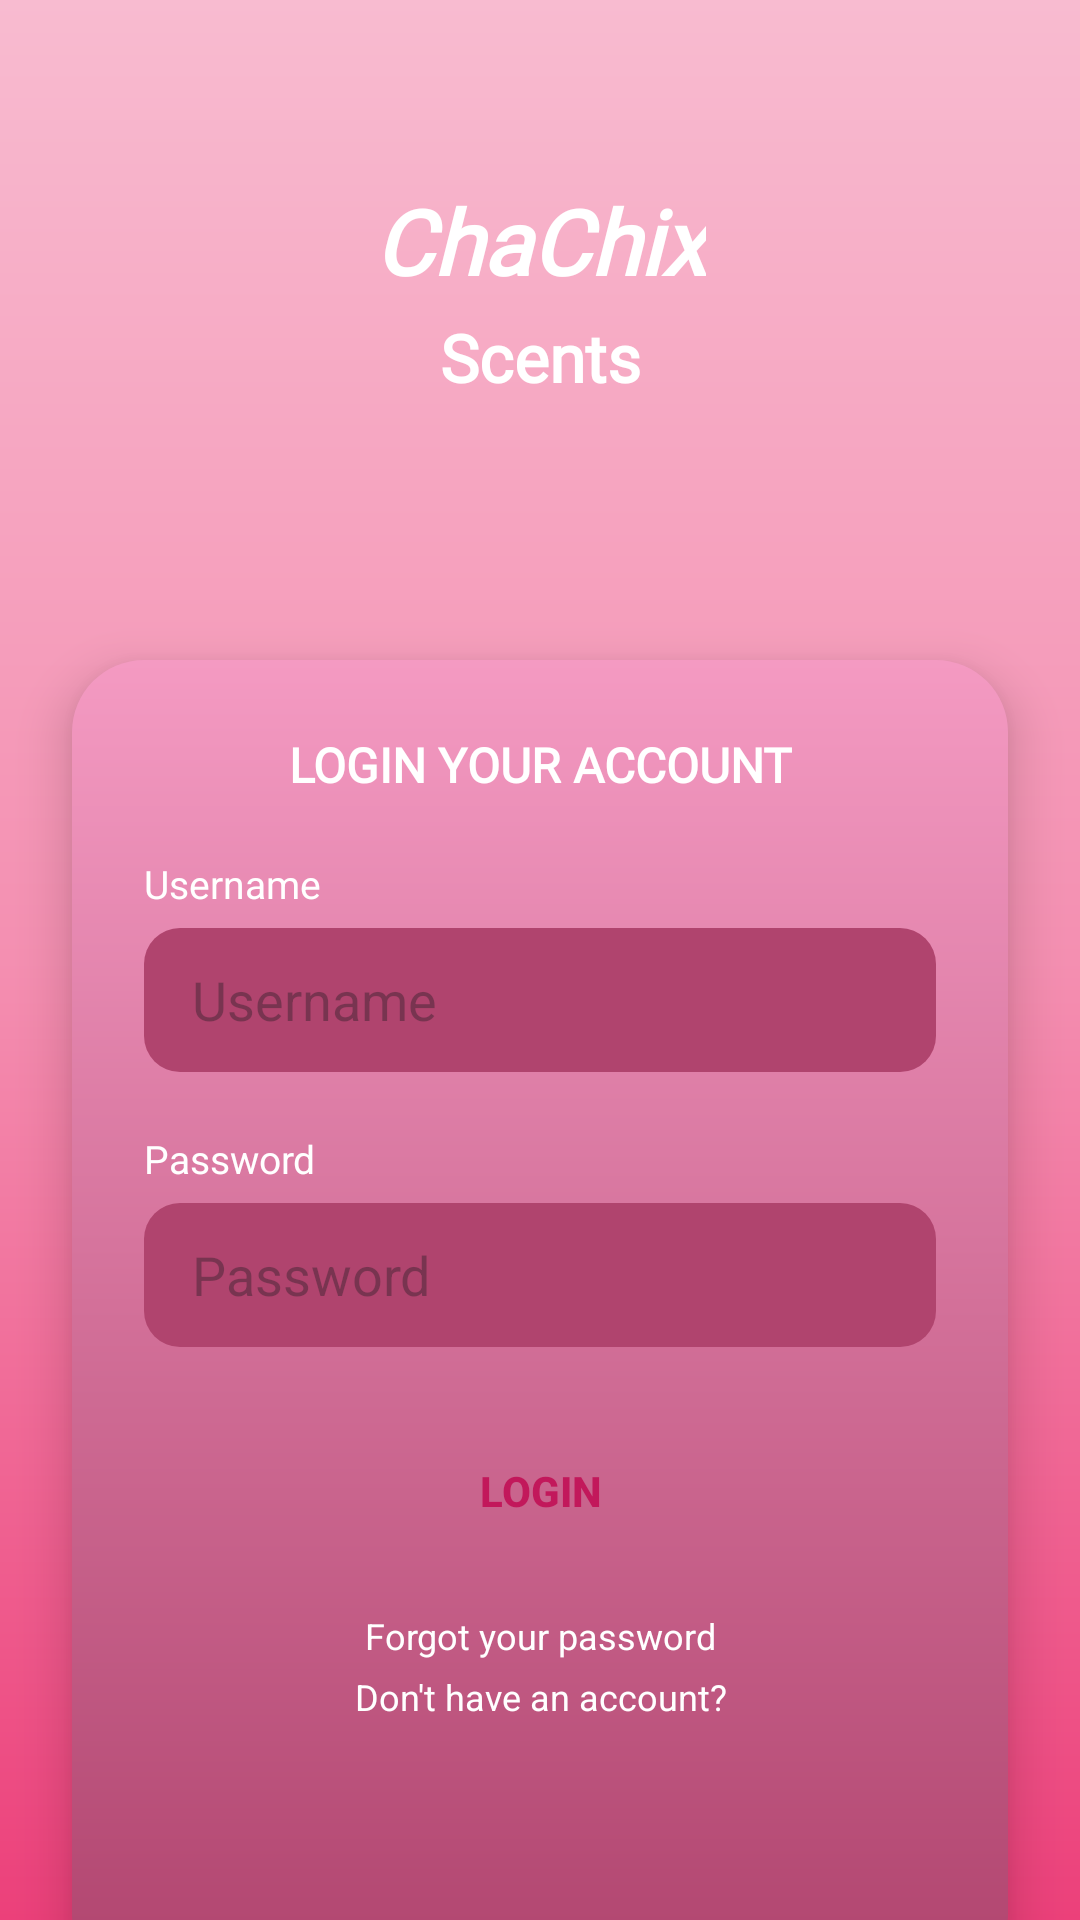

This screen was rendered from an Android layout file. Write that file and the resources it references.
<!-- AndroidManifest.xml: application theme Theme.ChaChix -->
<!-- res/layout/activity_main.xml -->
<?xml version="1.0" encoding="utf-8"?>
<RelativeLayout xmlns:android="http://schemas.android.com/apk/res/android"
    xmlns:app="http://schemas.android.com/apk/res-auto"
    xmlns:tools="http://schemas.android.com/tools"
    android:id="@+id/main"
    android:layout_width="match_parent"
    android:layout_height="match_parent"
    android:background="#F48FB1"
    tools:context=".MainActivity">

    <androidx.constraintlayout.widget.ConstraintLayout
        android:layout_width="409dp"
        android:layout_height="729dp"
        android:background="@drawable/bg_gradient_pink"
        app:layout_constraintTop_toTopOf="parent"
        app:layout_constraintStart_toStartOf="parent"
        app:layout_constraintEnd_toEndOf="parent"
        app:layout_constraintBottom_toBottomOf="parent">
        <TextView
            android:id="@+id/logoText"
            android:layout_width="wrap_content"
            android:layout_height="wrap_content"
            android:layout_marginTop="60dp"
            android:text="ChaChix"
            android:textColor="#FFFFFF"
            android:textSize="30sp"
            android:textStyle="bold|italic"
            android:fontFamily="@font/suezone_regular"
            app:layout_constraintTop_toTopOf="parent"
            app:layout_constraintStart_toStartOf="parent"
            app:layout_constraintEnd_toEndOf="parent" />

        <TextView
            android:id="@+id/logoSubText"
            android:layout_width="wrap_content"
            android:layout_height="wrap_content"
            android:layout_marginTop="4dp"
            android:text="Scents"
            android:textColor="#FFFFFF"
            android:textSize="22sp"
            android:textStyle="bold"
            android:fontFamily="@font/suezone_regular"
            app:layout_constraintTop_toBottomOf="@id/logoText"
            app:layout_constraintStart_toStartOf="parent"
            app:layout_constraintEnd_toEndOf="parent" />

        <androidx.cardview.widget.CardView
            android:id="@+id/loginCard"
            android:layout_width="0dp"
            android:layout_height="wrap_content"
            android:layout_marginStart="24dp"
            android:layout_marginEnd="24dp"
            android:layout_marginTop="220dp"
            app:cardCornerRadius="24dp"
            app:cardElevation="10dp"
            app:cardBackgroundColor="@android:color/transparent"
            app:layout_constraintTop_toTopOf="parent"
            app:layout_constraintStart_toStartOf="parent"
            app:layout_constraintEnd_toEndOf="parent">

            <LinearLayout
                android:layout_width="match_parent"
                android:layout_height="wrap_content"
                android:orientation="vertical"
                android:padding="24dp"
                android:background="@drawable/gradient_colorlogin">

                <TextView
                    android:layout_width="match_parent"
                    android:layout_height="wrap_content"
                    android:text="LOGIN YOUR ACCOUNT"
                    android:textColor="#FFFFFF"
                    android:textStyle="bold"
                    android:textSize="16sp"
                    android:fontFamily="@font/suezone_regular"
                    android:gravity="center"
                    android:layout_marginBottom="20dp" />

                <TextView
                    android:layout_width="wrap_content"
                    android:layout_height="wrap_content"
                    android:text="Username"
                    android:textColor="#FFFFFF"
                    android:textSize="13sp"
                    android:layout_marginBottom="6dp" />

                <EditText
                    android:id="@+id/username"
                    android:layout_width="match_parent"
                    android:layout_height="48dp"
                    android:layout_marginBottom="20dp"
                    android:background="@drawable/bg_input_field"
                    android:paddingStart="16dp"
                    android:paddingEnd="16dp"
                    android:hint="Username"
                    android:textColor="#FFFFFF" />

                <TextView
                    android:layout_width="wrap_content"
                    android:layout_height="wrap_content"
                    android:text="Password"
                    android:textColor="#FFFFFF"
                    android:textSize="13sp"
                    android:layout_marginBottom="6dp" />

                <EditText
                    android:id="@+id/password"
                    android:layout_width="match_parent"
                    android:layout_height="48dp"
                    android:background="@drawable/bg_input_field"
                    android:paddingStart="16dp"
                    android:paddingEnd="16dp"
                    android:inputType="textPassword"
                    android:textColor="#FFFFFF"
                    android:hint="Password"
                    android:layout_marginBottom="24dp" />

                <Button
                    android:id="@+id/loginButton"
                    android:layout_width="match_parent"
                    android:layout_height="48dp"
                    android:text="LOGIN"
                    android:textColor="#C2185B"
                    android:textStyle="bold"
                    android:background="@drawable/bg_button_white"
                    android:layout_marginBottom="16dp" />

                <TextView
                    android:id="@+id/forgot_password"
                    android:layout_width="match_parent"
                    android:layout_height="wrap_content"
                    android:text="Forgot your password"
                    android:textColor="#FFFFFF"
                    android:textSize="12sp"
                    android:gravity="center"
                    android:layout_marginBottom="4dp" />

                <TextView
                    android:id="@+id/register"
                    android:layout_width="match_parent"
                    android:layout_height="wrap_content"
                    android:text="Don't have an account?"
                    android:textColor="#FFFFFF"
                    android:textSize="12sp"
                    android:gravity="center"
                    android:layout_marginBottom="20dp" />

                <LinearLayout
                    android:layout_width="wrap_content"
                    android:layout_height="wrap_content"
                    android:orientation="horizontal"
                    android:gravity="center"
                    android:layout_gravity="center">

                    <ImageView
                        android:id="@+id/fb"
                        android:layout_width="44dp"
                        android:layout_height="44dp"
                        android:layout_marginEnd="16dp"
                        android:background="@drawable/bg_circle_white"
                        android:padding="10dp" />

                    <ImageView
                        android:id="@+id/ig"
                        android:layout_width="44dp"
                        android:layout_height="44dp"
                        android:layout_marginEnd="16dp"
                        android:background="@drawable/bg_circle_white"
                        android:padding="10dp" />

                    <ImageView
                        android:id="@+id/gmail"
                        android:layout_width="44dp"
                        android:layout_height="44dp"
                        android:background="@drawable/bg_circle_white"
                        android:padding="10dp" />

                </LinearLayout>

            </LinearLayout>
        </androidx.cardview.widget.CardView>

    </androidx.constraintlayout.widget.ConstraintLayout>

</RelativeLayout>
<!-- resources referenced by this layout -->
<resources>
  <!-- drawable bg_gradient_pink (drawable) -->
  <?xml version="1.0" encoding="utf-8"?>
  <shape xmlns:android="http://schemas.android.com/apk/res/android">
      <gradient
          android:startColor="#F8BBD0"
          android:centerColor="#F48FB1"
          android:endColor="#EC407A"
          android:angle="270" />
  </shape>
  <!-- drawable bg_input_field (drawable) -->
  <?xml version="1.0" encoding="utf-8"?>
  <shape xmlns:android="http://schemas.android.com/apk/res/android">
      <corners android:radius="12dp" />
      <solid android:color="#B0446E" />
  </shape>
  <!-- drawable gradient_colorlogin (drawable) -->
  <?xml version="1.0" encoding="utf-8"?>
  <shape xmlns:android="http://schemas.android.com/apk/res/android">
      <corners android:radius="20dp" />
      <gradient
          android:startColor="#F49AC2"
          android:endColor="#B0446E"
          android:angle="270" />
  </shape>
  <style name="Theme.ChaChix" parent="Base.Theme.ChaChix" />
  <style name="Base.Theme.ChaChix" parent="Theme.Material3.DayNight.NoActionBar">
          
          
      </style>
</resources>
